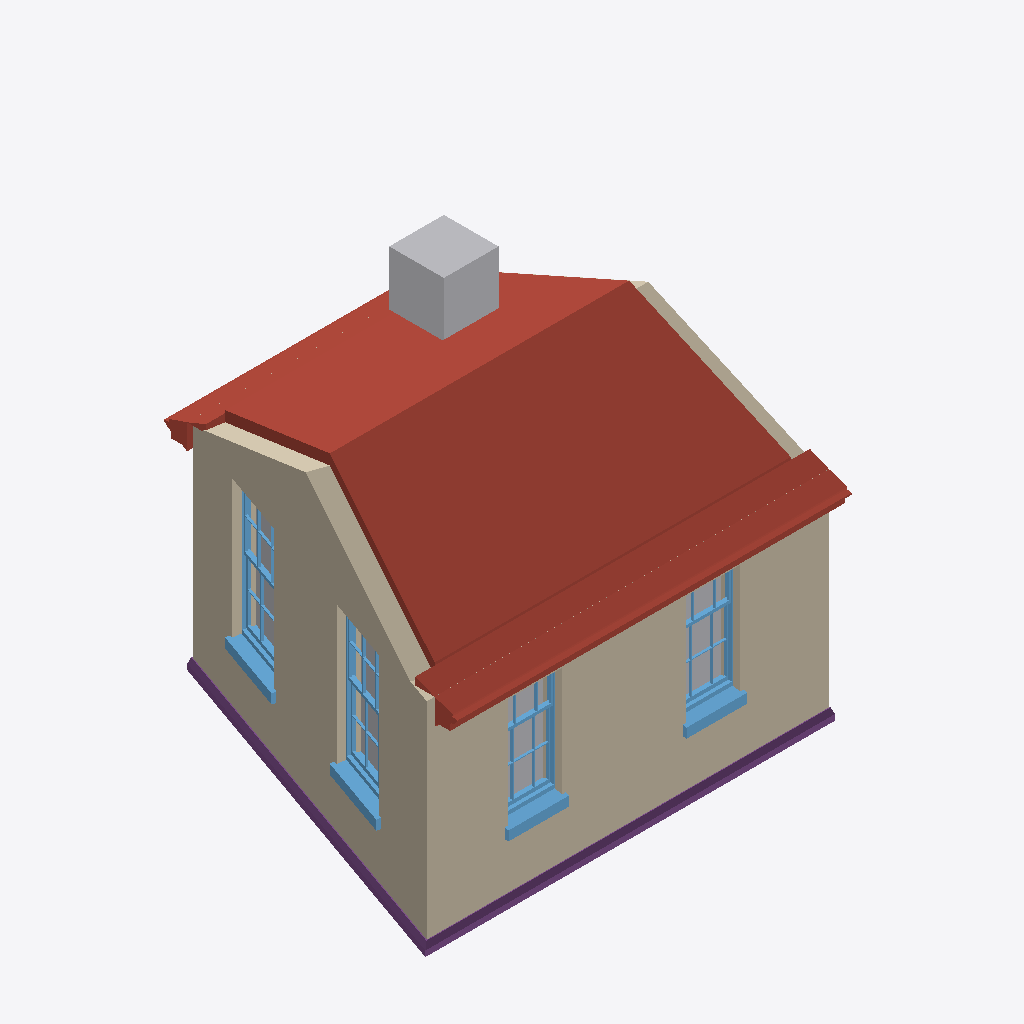
Isometric view of an IFC building model (IFC-SPF (STEP), schema IFC4, length unit metre), seen from the south-west, elements coloured by IFC class: 4 windows (light blue), 3 roofs (red-brown), 3 walls (beige), 3 other elements (light grey), 1 footing (purple).
Extent 7.1 m × 5.3 m × 4.2 m (x, y, z). Storeys (2): 0 at 0.00 m; 1 at 2.70 m. Elements (25): 7 IfcStructuralSurfaceMember, 7 IfcWindow, 4 IfcWall, 3 IfcRoof, 2 IfcTank, 1 IfcFooting, 1 IfcSlab.

HEADER;
FILE_DESCRIPTION(('ViewDefinition[DesignTransferView]'),'2;1');
FILE_NAME('test_model.ifc','2022-06-09T21:52:34+01:00',(''),(''),'IfcOpenShell 0.7.0','BlenderBIM [number]','');
FILE_SCHEMA(('IFC4'));
ENDSEC;
DATA;
#3=IFCPROJECT('1iw$7u2XH9WvwkANmsGdJw',$,'Homemaker Project',$,$,$,$,(#13),#7);
#2380=IFCSITE('19Ua7_Sib1i9TzR1$YQDmP',$,'Site Cube',$,$,$,$,$,$,$,$,$,$,$);
#2382=IFCBUILDING('22gXpgDx51hxpPIsz6duj0',$,'Cube',$,$,$,$,$,$,$,$,$);
#2386=IFCBUILDINGSTOREY('2siRgpMc98oxs21NIla4mq',$,'0','Storey 0',$,#2392,$,'Storey 0',.ELEMENT.,0.0);
#2393=IFCBUILDINGSTOREY('3L2zWUsFr9gQs5d1Z3VbPC',$,'1','Storey 1',$,#2398,$,'Storey 1',.ELEMENT.,2.7);
#4144=IFCROOF('2uNPNxT1bFAeXeLgIk41vn',$,'default/pitched-roof',$,$,#4349,$,$,$);
#3216=IFCWALL('0j4xV$KJ566PBHe9jv8pRr',$,'default/exterior',$,$,#3226,$,$,$);
#2941=IFCWALL('0SdSxFF8rFFwfUtNbKwmYf',$,'default/exterior',$,$,#2951,$,$,$);
#3895=IFCROOF('0MthiH_iHEoPj48cPQUi9w',$,'default/eaves',$,$,#3973,#3968,$,.FREEFORM.);
#3769=IFCFOOTING('3H8iXO0RP629MMNa0NFYLz',$,'default/ground beam',$,$,#3894,#3889,$,.STRIP_FOOTING.);
#5128=IFCTANK('3xCuwsInD50RirS7eboqL1',$,'Second Tank',$,$,#5153,#5148,$,.STORAGE.);
#3974=IFCROOF('2K02ZfaRr6afcQq$YLN2Hm',$,'default/eaves',$,$,#3998,#3993,$,.FREEFORM.);
#3295=IFCSTRUCTURALSURFACEMEMBER('0ft7MQwy14juFJme_nqaLq',$,'default/exterior',$,$,#4364,#3303,.SHELL.,0.33);
#3158=IFCWINDOW('0yY1J4FcvDfPLy8h0$lv1G',$,'living outside window',$,$,#4563,#3181,$,1.82,0.91,$,$,$);
#3100=IFCWINDOW('1ZEh3PNHP8L8JU_nnOsvrN',$,'living outside window',$,$,#4558,#3123,$,1.82,0.91,$,$,$);
#3312=IFCWINDOW('2ctfFQSsX2TRqk_$nRWh6J',$,'living outside window',$,$,#4568,#3522,$,1.445,0.91,$,$,$);
#3557=IFCWINDOW('1VjSXAfE5BoQ9FKTlKQLTa',$,'living outside window',$,$,#4573,#3580,$,1.445,0.91,$,$,$);
#2399=IFCWALL('2Ut9zfYsXEOAg5I2T9oNF3',$,'default/exterior',$,$,#2410,$,$,$);
#3027=IFCSTRUCTURALSURFACEMEMBER('0vgrsJ_hfFQwOBMDtveC17',$,'default/exterior',$,$,#4364,#3035,.SHELL.,0.33);
ENDSEC;